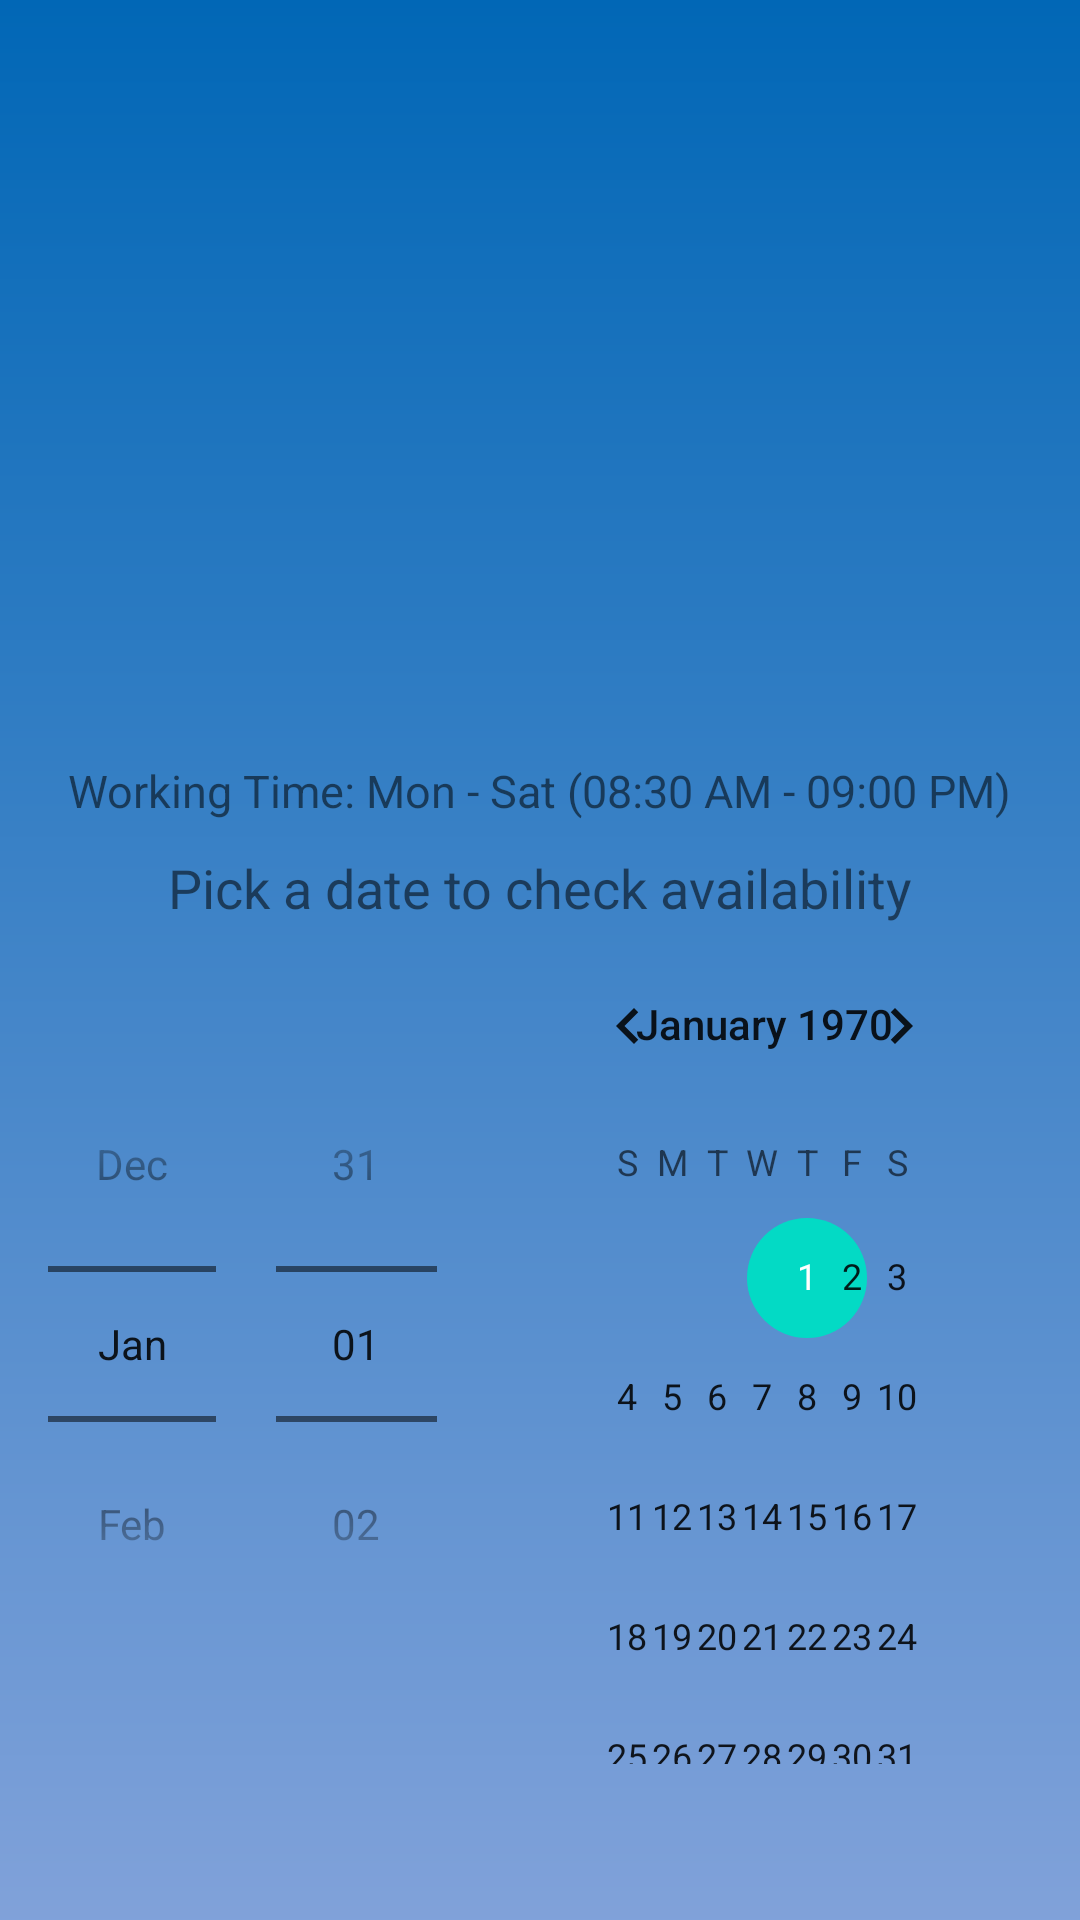

Produce the Android XML layout that renders to this screen, including the resource entries it uses.
<!-- AndroidManifest.xml: application theme Theme.TrustyMed -->
<!-- res/layout/doctor_details.xml -->
<?xml version="1.0" encoding="utf-8"?>
<androidx.core.widget.NestedScrollView
    xmlns:android="http://schemas.android.com/apk/res/android"
    android:layout_width="match_parent"
    android:layout_height="match_parent"
    android:id="@+id/scrollView"
    >

    <LinearLayout
        android:layout_width="match_parent"
        android:layout_height="wrap_content"
        android:orientation="vertical"
        android:padding="16dp"
        android:background="@drawable/gradient_blue_bg">

        <LinearLayout
            android:layout_width="match_parent"
            android:layout_height="wrap_content"
            android:orientation="horizontal"
            android:padding="16dp">

            <ImageView
                android:id="@+id/doctorImage"
                android:layout_width="159dp"
                android:layout_height="160dp"
                android:layout_marginTop="5dp" />

            <LinearLayout
                android:layout_width="0dp"
                android:layout_height="wrap_content"
                android:layout_marginStart="16dp"
                android:layout_weight="1"
                android:orientation="vertical"
                android:layout_marginTop="5dp">

                <TextView
                    android:id="@+id/doctorName"
                    android:layout_width="wrap_content"
                    android:layout_height="wrap_content"
                    android:layout_marginTop="30dp" />

                <TextView
                    android:id="@+id/doctorSpecialty"
                    android:layout_width="wrap_content"
                    android:layout_height="wrap_content"
                    android:layout_marginTop="10dp" />

                <TextView
                    android:id="@+id/doctorRating"
                    android:layout_width="wrap_content"
                    android:layout_height="wrap_content"
                    android:layout_marginTop="10dp" />

                <TextView
                    android:id="@+id/doctorPhone"
                    android:layout_width="wrap_content"
                    android:layout_height="wrap_content"
                    android:layout_marginTop="10dp" />

                <TextView
                    android:id="@+id/doctorConsultationCost"
                    android:layout_width="wrap_content"
                    android:layout_height="wrap_content"
                    android:layout_marginTop="10dp" />
            </LinearLayout>
        </LinearLayout>

        <LinearLayout
            android:orientation="vertical"
            android:layout_width="fill_parent"
            android:layout_height="fill_parent">

            <TextView
                android:id="@+id/doctorBio"
                android:layout_width="wrap_content"
                android:layout_height="wrap_content"
                android:layout_marginTop="5dp"
                android:textSize="15sp"
                android:layout_gravity="center"/>

            <TextView
                android:id="@+id/workingTime"
                android:layout_width="wrap_content"
                android:layout_height="wrap_content"
                android:text="@string/workingTime"
                android:layout_marginTop="10dp"
                android:textSize="15sp"
                android:layout_gravity="center"/>


            <TextView
                android:id="@+id/availability"
                android:layout_width="wrap_content"
                android:layout_height="wrap_content"
                android:text="Pick a date to check availability"
                android:layout_marginTop="10dp"
                android:textSize="18sp"
                android:layout_gravity="center"/>

            <DatePicker
                android:id="@+id/datePicker"
                android:layout_width="fill_parent"
                android:layout_height="wrap_content"
                android:layout_gravity="center"
                android:datePickerMode="spinner" />

            <GridView
                android:id="@+id/hours"
                android:layout_width="fill_parent"
                android:layout_height="190dp"
                android:layout_gravity="center"
                android:columnWidth="100dp"
                android:horizontalSpacing="5dip"
                android:numColumns="3"
                android:stretchMode="columnWidth"
                android:verticalSpacing="20dip"

                />
        </LinearLayout>

        <RelativeLayout
            xmlns:android="http://schemas.android.com/apk/res/android"
            android:layout_width="match_parent"
            android:layout_height="match_parent">


        <LinearLayout
            android:layout_width="wrap_content"
            android:layout_height="wrap_content"
            android:layout_alignParentBottom="true"
            android:layout_centerHorizontal="true"
            android:layout_marginTop="2dp"
            android:layout_marginBottom="20dp">

            <Button
                android:id="@+id/back"
                android:layout_width="0dp"
                android:layout_height="wrap_content"
                android:layout_gravity="center"
                android:layout_marginEnd="0dp"
                android:layout_weight="1"
                android:background="@drawable/my_custom_button"
                android:padding="8dp"
                android:text="Go back" />

            <Button
                android:id="@+id/book"
                android:layout_width="0dp"
                android:layout_height="wrap_content"
                android:layout_gravity="center"
                android:layout_marginStart="40dp"
                android:layout_marginEnd="40dp"
                android:layout_weight="1"
                android:background="@drawable/my_custom_button"
                android:gravity="center"
                android:text="Book" />

            <Button
                android:id="@+id/home"
                android:layout_width="0dp"
                android:layout_height="wrap_content"
                android:layout_gravity="center"
                android:layout_weight="1"
                android:background="@drawable/my_custom_button"
                android:padding="8dp"
                android:text="Go home" />
        </LinearLayout>
        </RelativeLayout>>
    </LinearLayout>

</androidx.core.widget.NestedScrollView>
<!-- resources referenced by this layout -->
<resources>
  <!-- drawable gradient_blue_bg (drawable) -->
  <?xml version="1.0" encoding="utf-8"?>
  <shape xmlns:android="http://schemas.android.com/apk/res/android"
      android:shape="rectangle">
      <gradient
          android:startColor="#ADB6E6"
          android:endColor="#0167B6"
          android:type="linear"
          android:angle="90"/>
  </shape>
  <!-- drawable my_custom_button (drawable) -->
  <?xml version="1.0" encoding="utf-8"?>
  <selector xmlns:android="http://schemas.android.com/apk/res/android">
      <item android:state_pressed="true">
          <shape android:shape="rectangle">
              <solid android:color="@color/dark_app_blue" />
              <corners android:radius="20dp" />
          </shape>
      </item>
      <item>
  <shape
      android:shape="rectangle">
      <solid android:color="@color/app_blue" />
      <corners android:radius="20dp" />
  </shape>
      </item>
  </selector>
  <string name="workingTime">Working Time: Mon - Sat (08:30 AM - 09:00 PM) </string>&gt;
  <style name="Theme.TrustyMed" parent="Theme.MaterialComponents.DayNight.DarkActionBar">
          
          <item name="colorPrimary">@color/purple_500</item>
          <item name="colorPrimaryVariant">@color/purple_700</item>
          <item name="colorOnPrimary">@color/white</item>
          
          <item name="colorSecondary">@color/teal_200</item>
          <item name="colorSecondaryVariant">@color/teal_700</item>
          <item name="colorOnSecondary">@color/black</item>
          
      </style>
  <color name="dark_app_blue">#A60167B6</color>
  <color name="app_blue">#0167B6</color>
  <color name="purple_500">#FF6200EE</color>
  <color name="purple_700">#FF3700B3</color>
  <color name="white">#FFFFFFFF</color>
  <color name="teal_200">#FF03DAC5</color>
  <color name="teal_700">#FF018786</color>
  <color name="black">#FF000000</color>
</resources>
